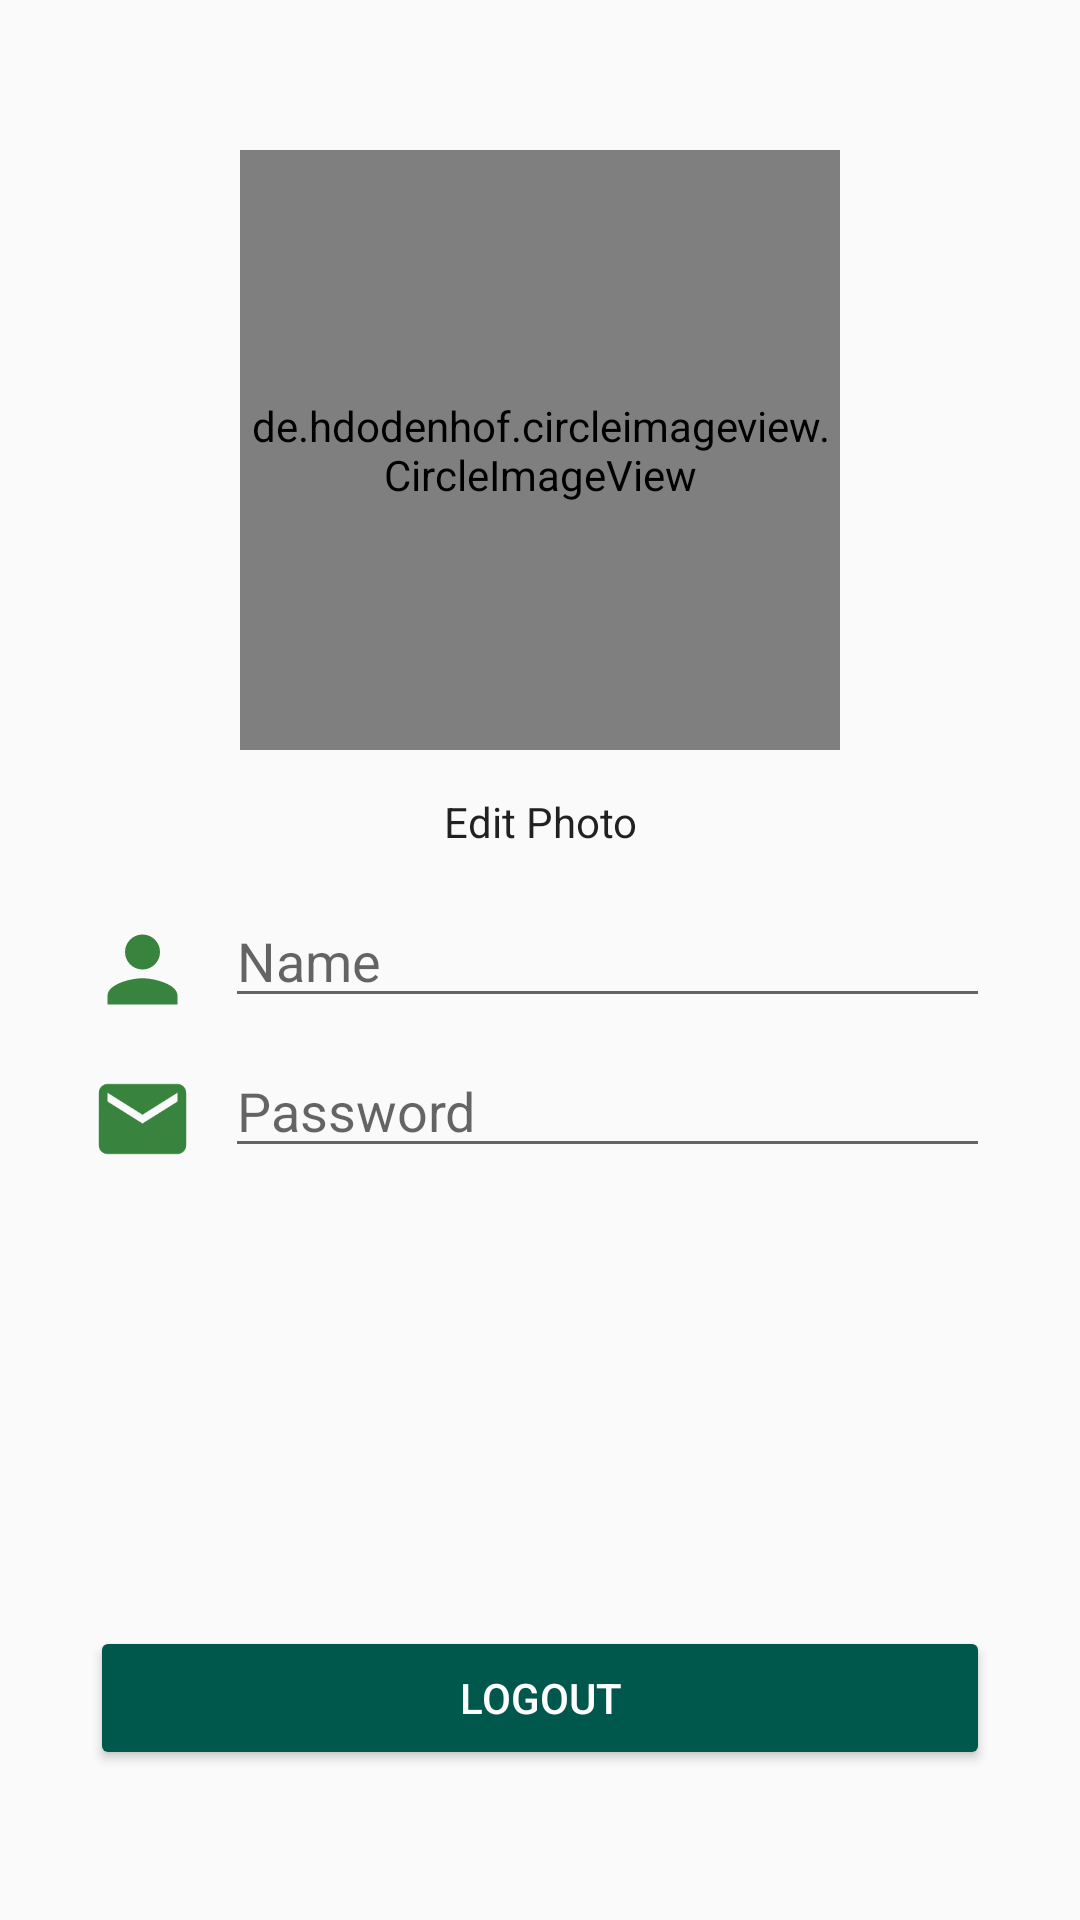

The Android layout XML behind this screen, and the referenced resources:
<!-- AndroidManifest.xml: application theme AppThemeLogin -->
<!-- res/layout/activity_home.xml -->
<?xml version="1.0" encoding="utf-8"?>
<RelativeLayout xmlns:android="http://schemas.android.com/apk/res/android"
    xmlns:tools="http://schemas.android.com/tools"
    android:layout_width="match_parent"
    android:layout_height="match_parent"
    tools:context=".HomeActivity">

    <de.hdodenhof.circleimageview.CircleImageView
        android:id="@+id/profile_image"
        android:layout_width="200dp"
        android:layout_height="200dp"
        android:layout_centerHorizontal="true"
        android:src="@drawable/bugclogo"
        android:layout_marginTop="50dp"/>

    <Button
        android:layout_width="wrap_content"
        android:layout_height="wrap_content"
        style="@style/Widget.AppCompat.ActionButton.CloseMode"
        android:text="Edit Photo"
        android:layout_below="@+id/profile_image"
        android:layout_centerHorizontal="true"
        android:id="@+id/btnPhoto"/>

    <LinearLayout
        android:layout_below="@+id/btnPhoto"
        android:id="@+id/layoutText"
        android:weightSum="2"
        android:layout_marginLeft="30dp"
        android:layout_marginRight="30dp"
        android:layout_width="match_parent"
        android:layout_height="wrap_content"
        android:orientation="horizontal">

        <ImageView
            android:src="@drawable/ic_name"
            android:layout_weight="1"
            android:layout_width="70dp"
            android:layout_height="50dp"/>

        <EditText
            android:id="@+id/name"
            android:hint="Name"
            android:inputType="textPersonName"
            android:layout_weight="1"
            android:layout_marginLeft="10dp"
            android:layout_width="match_parent"
            android:layout_height="wrap_content"/>
    </LinearLayout>

    <LinearLayout
        android:layout_below="@+id/layoutText"
        android:weightSum="2"
        android:layout_marginLeft="30dp"
        android:layout_marginRight="30dp"
        android:layout_width="match_parent"
        android:layout_height="wrap_content"
        android:orientation="horizontal">

        <ImageView
            android:src="@drawable/ic_email"
            android:layout_weight="1"
            android:layout_width="70dp"
            android:layout_height="50dp"/>

        <EditText
            android:hint="Password"
            android:inputType="numberPassword"
            android:layout_weight="1"
            android:layout_marginLeft="10dp"
            android:layout_width="match_parent"
            android:layout_height="wrap_content"/>
    </LinearLayout>




    <Button
        android:id="@+id/btnLogout"
        android:layout_alignParentBottom="true"
        android:layout_below="@+id/email"
        android:layout_width="match_parent"
        android:layout_height="wrap_content"
        android:layout_marginLeft="30dp"
        android:layout_marginRight="30dp"
        android:layout_marginBottom="50dp"
        android:text="LOGOUT"

        android:textColor="@android:color/white"
        android:backgroundTint="@color/colorPrimaryDark"
        android:layout_marginTop="100dp"/>

</RelativeLayout>
<!-- resources referenced by this layout -->
<resources>
  <color name="colorPrimaryDark">#00574B</color>
  <!-- drawable ic_email (drawable-anydpi) -->
  <vector xmlns:android="http://schemas.android.com/apk/res/android"
      android:width="24dp"
      android:height="24dp"
      android:viewportWidth="24"
      android:viewportHeight="24"
      android:tint="#07650D"
      android:alpha="0.8">
      <path
          android:fillColor="#FF000000"
          android:pathData="M20,4L4,4c-1.1,0 -1.99,0.9 -1.99,2L2,18c0,1.1 0.9,2 2,2h16c1.1,0 2,-0.9 2,-2L22,6c0,-1.1 -0.9,-2 -2,-2zM20,8l-8,5 -8,-5L4,6l8,5 8,-5v2z"/>
  </vector>
  <!-- drawable ic_name (drawable-anydpi) -->
  <vector xmlns:android="http://schemas.android.com/apk/res/android"
      android:width="24dp"
      android:height="24dp"
      android:viewportWidth="24"
      android:viewportHeight="24"
      android:tint="#07650D"
      android:alpha="0.8">
      <path
          android:fillColor="#FF000000"
          android:pathData="M12,12c2.21,0 4,-1.79 4,-4s-1.79,-4 -4,-4 -4,1.79 -4,4 1.79,4 4,4zM12,14c-2.67,0 -8,1.34 -8,4v2h16v-2c0,-2.66 -5.33,-4 -8,-4z"/>
  </vector>
  <style name="AppThemeLogin" parent="Theme.AppCompat.Light.DarkActionBar">
          
          <item name="colorPrimary">@color/colorPrimary</item>
          <item name="colorPrimaryDark">@color/colorPrimaryDark</item>
          <item name="colorAccent">@color/colorAccent</item>
          <item name="windowActionBar">false</item>
          <item name="windowNoTitle">true</item>
      </style>
  <color name="colorPrimary">#008577</color>
  <color name="colorAccent">#D81B60</color>
</resources>
